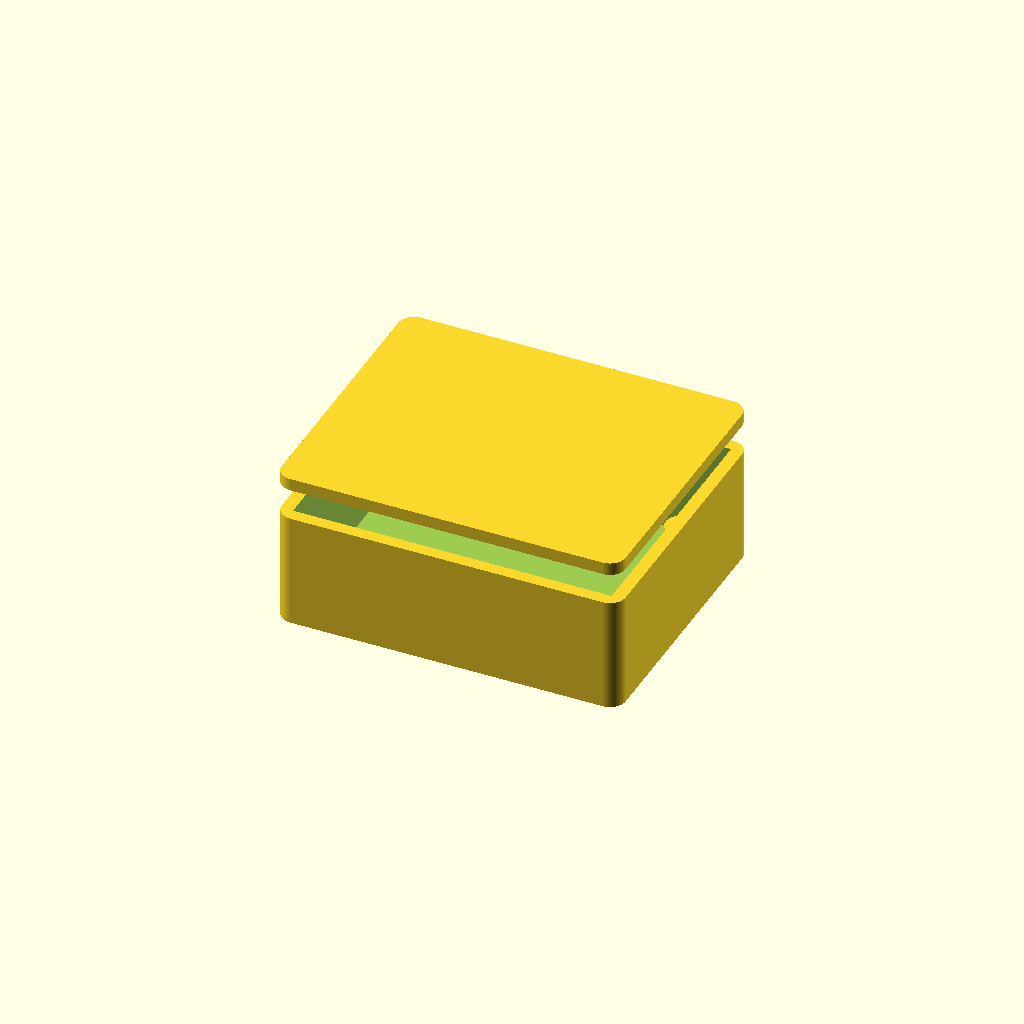
Cell 1: the model at its default parameters.
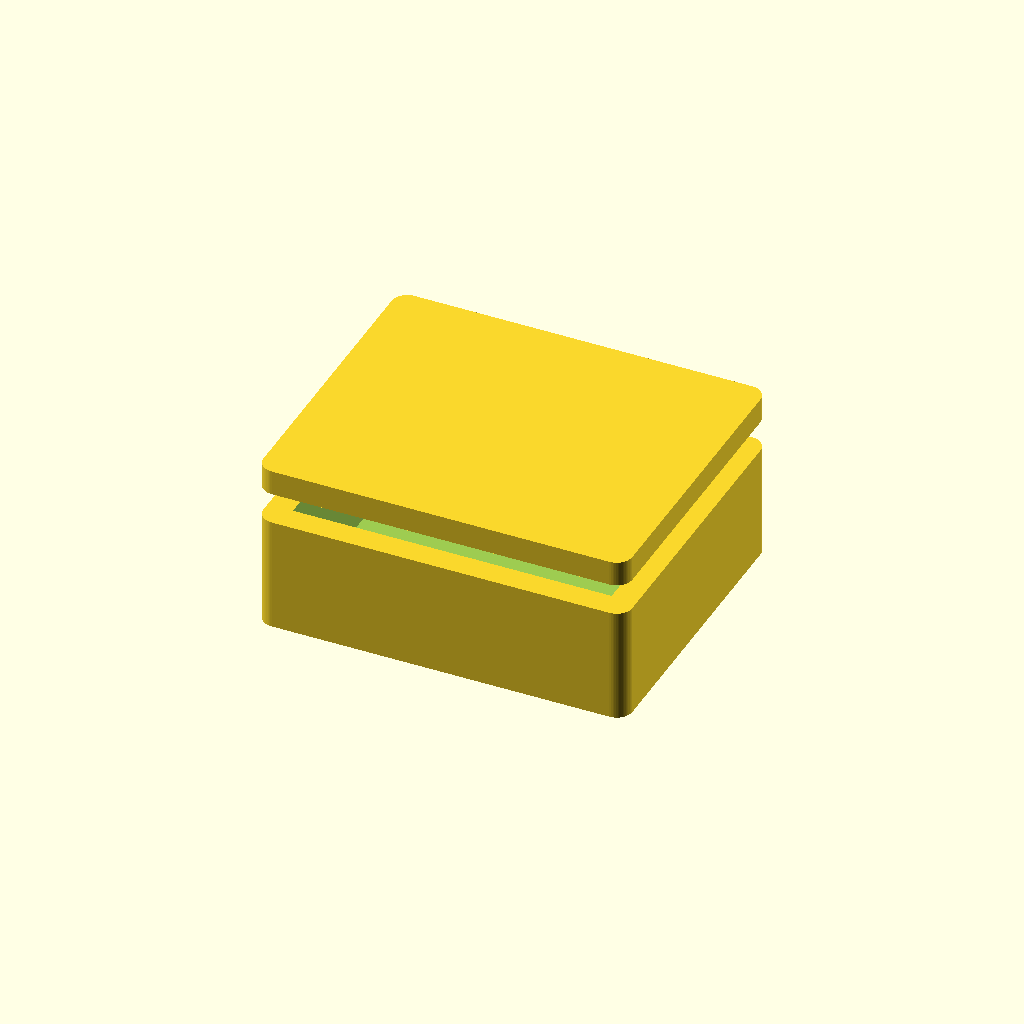
Cell 2: wall = 4.8 (everything else at default).
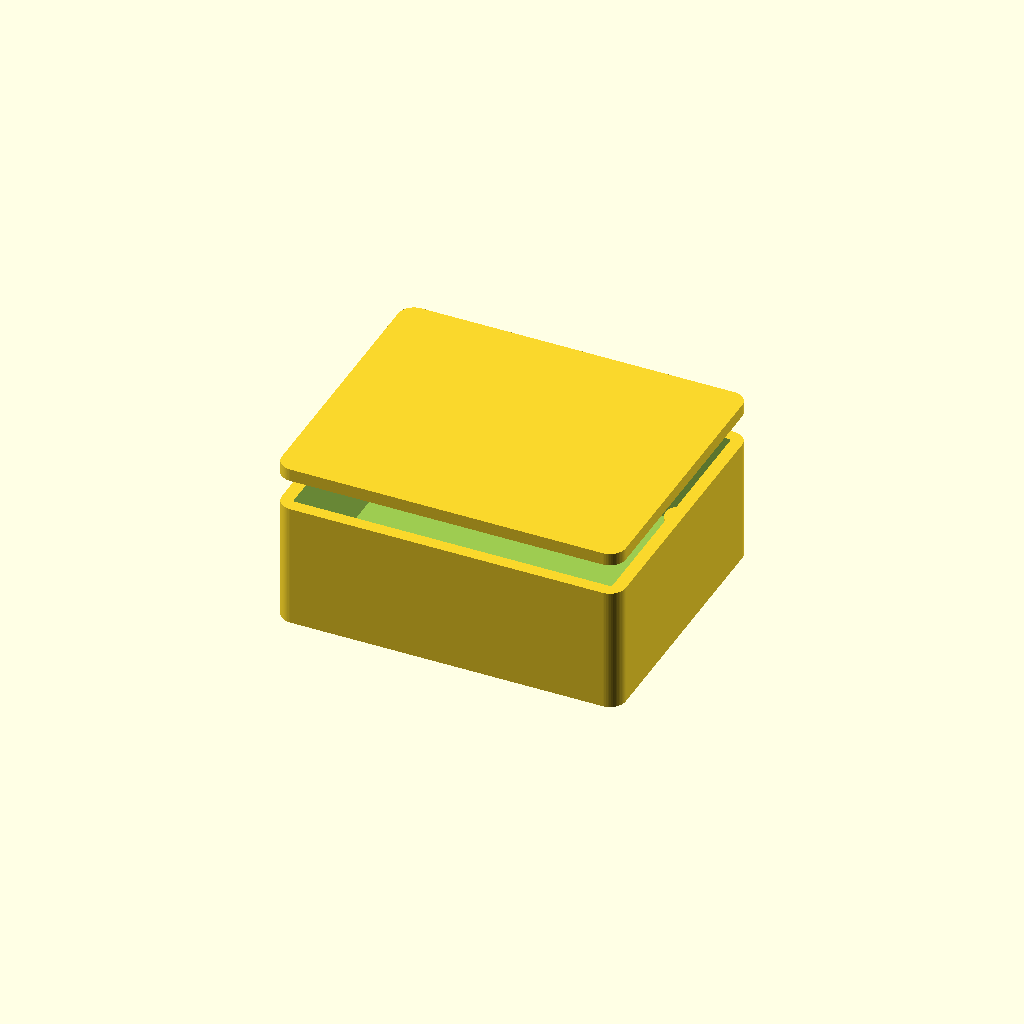
Cell 3: floor_t = 4 (everything else at default).
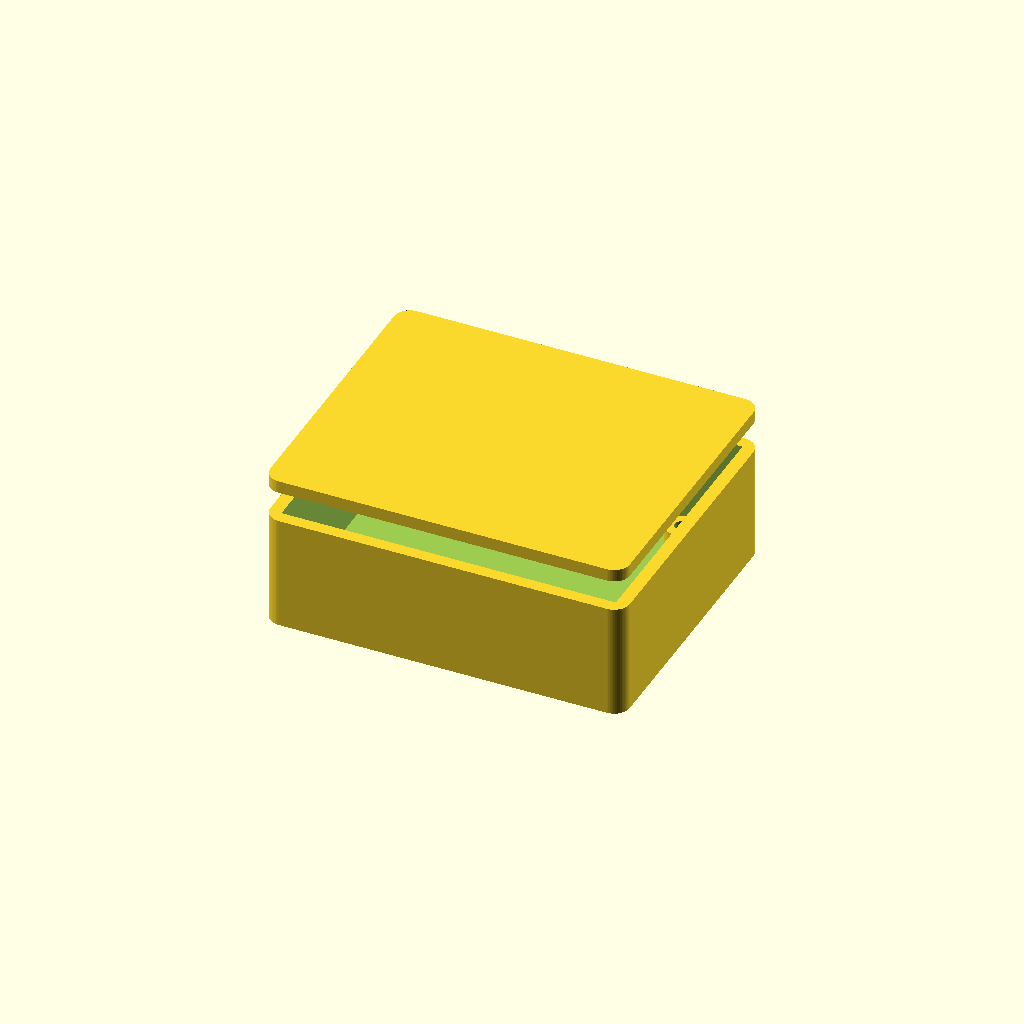
Cell 4 — board_clear set to 3, the other parameters unchanged.
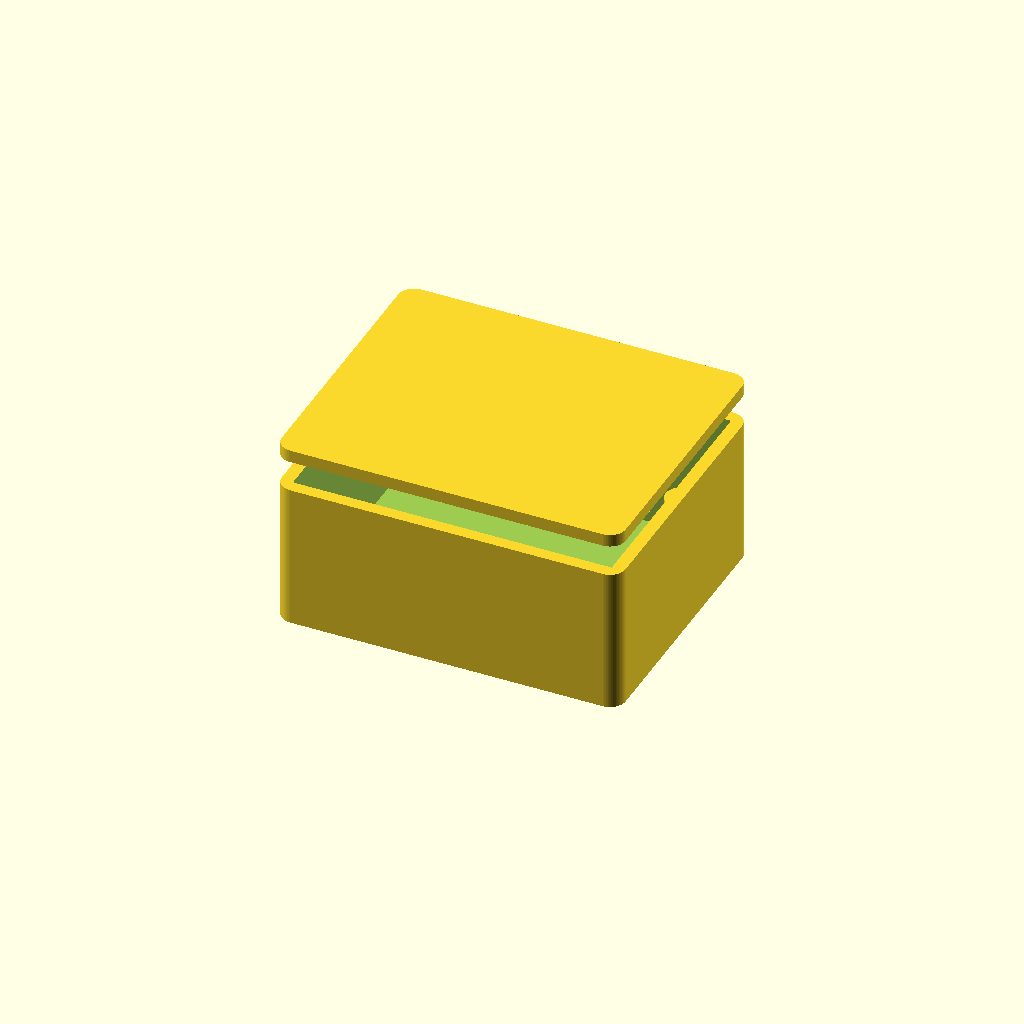
Cell 5: the same model with standoff_h = 12.
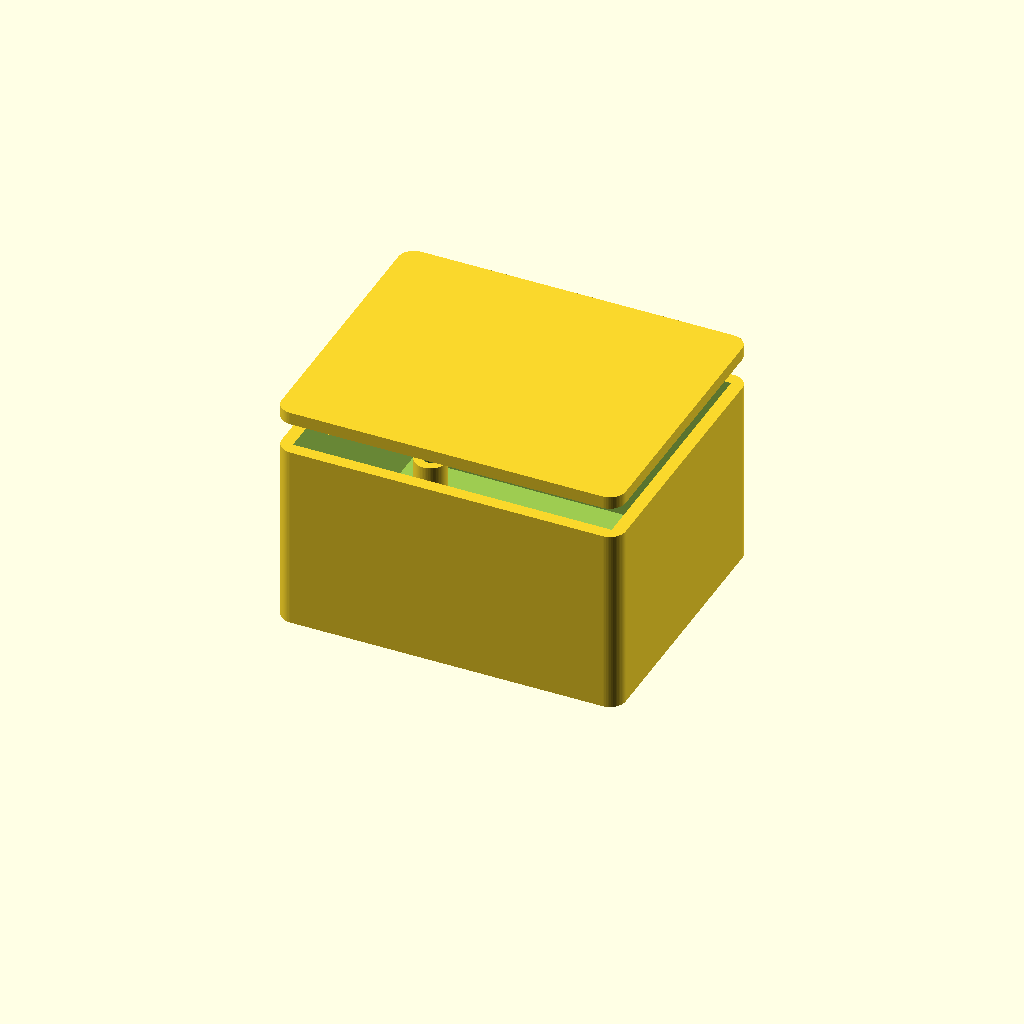
Cell 6: headroom = 28 (everything else at default).
One fixed orthographic camera (rotation 55°, 0°, 25°; colour scheme Cornfield) for every cell.
The OpenSCAD source (eFrontier_CAD_Design/swarm_systems/hardware/cad/swarm_systems_enclosure.scad):
// Swarm Systems — parametric enclosure
// Part: eSWM-200
//
// Generated from tools/catalog. Sized to the board outline in the datasheet.
// Connector and control cut-outs are NOT included: their positions depend on a
// placed layout, which does not exist yet. Add them once placement is fixed.
//
// Render:  openscad -o enclosure.stl swarm_systems_enclosure.scad

/* [Enclosure] */
wall           = 2.4;   // wall thickness, mm
floor_t        = 2.0;   // floor thickness, mm
board_clear    = 1.5;   // clearance around the board edge, mm
standoff_h     = 6.0;   // board standoff height above the floor, mm
headroom       = 14.0;  // clear height above the board, mm
mount_inset    = 5.0;   // board mounting hole inset, mm
screw_d        = 2.6;   // self-tapping screw pilot diameter, mm
standoff_d     = 6.0;   // standoff outer diameter, mm
corner_r       = 3.0;   // external corner radius, mm
lid_lip        = 1.2;   // lid register lip depth, mm

$fn = 64;

board_w = 58.0;   // board width, mm
board_h = 46.0;   // board depth, mm

module board_footprint(inflate = 0) {
    square([board_w + inflate * 2, board_h + inflate * 2], center = true);
}

module standoff_positions() {
    for (sx = [-1, 1], sy = [-1, 1])
        translate([sx * (board_w / 2 - mount_inset),
                   sy * (board_h / 2 - mount_inset), 0]) children();
}

inner_h = standoff_h + headroom;

module shell() {
    difference() {
        // Outer body, offset out from the board footprint by clearance + wall.
        linear_extrude(height = floor_t + inner_h)
            offset(r = corner_r) offset(delta = -corner_r)
                offset(delta = board_clear + wall) board_footprint();

        // Internal cavity.
        translate([0, 0, floor_t])
            linear_extrude(height = inner_h + 1)
                offset(delta = board_clear) board_footprint();
    }
}

module standoffs() {
    standoff_positions()
        difference() {
            cylinder(d = standoff_d, h = floor_t + standoff_h);
            translate([0, 0, floor_t])
                cylinder(d = screw_d, h = standoff_h + 1);
        }
}

module base() {
    union() {
        shell();
        standoffs();
    }
}

module lid() {
    union() {
        // Lid plate.
        linear_extrude(height = wall)
            offset(r = corner_r) offset(delta = -corner_r)
                offset(delta = board_clear + wall) board_footprint();

        // Register lip that drops into the cavity.
        translate([0, 0, -lid_lip])
            linear_extrude(height = lid_lip)
                offset(delta = board_clear - 0.2) board_footprint();
    }
}

/* [Output] */
// Set to "base", "lid" or "both".
part = "both";

if (part == "base") base();
else if (part == "lid") lid();
else {
    base();
    translate([0, 0, floor_t + inner_h + 6]) lid();
}
Parameter table extracted from the source (name, type, default, range or options):
wall: number, default 2.4
floor_t: number, default 2
board_clear: number, default 1.5
standoff_h: number, default 6
headroom: number, default 14
mount_inset: number, default 5
screw_d: number, default 2.6
standoff_d: number, default 6
corner_r: number, default 3
lid_lip: number, default 1.2
board_w: number, default 58
board_h: number, default 46
